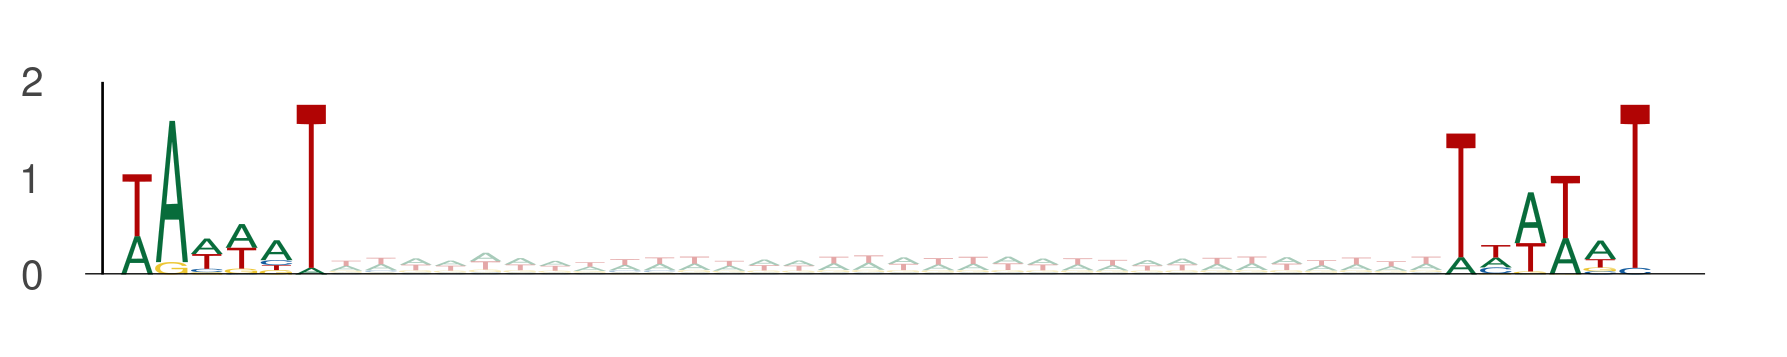

The data file committed next to this chart (first rows):
seq_index, start_position, end_position, is_reversed_complement
4985, 58, 64, 0
4985, 96, 102, 0
4985, 18, 24, 0
4985, 56, 62, 0
4985, 45, 51, 0
4985, 83, 89, 0
4985, 23, 29, 0
4985, 61, 67, 0
4985, 13, 19, 0
4985, 51, 57, 0
2840, 57, 63, 0
2840, 95, 101, 0
2840, 49, 55, 0
2840, 87, 93, 0
2875, 16, 22, 0
2875, 54, 60, 0
3292, 19, 25, 0
3292, 57, 63, 0
4887, 85, 91, 0
4887, 123, 129, 0
3219, 93, 99, 0
3219, 131, 137, 0
3219, 96, 102, 0
3219, 134, 140, 0
182, 105, 111, 0
182, 143, 149, 0
550, 97, 103, 0
550, 135, 141, 0
4583, 16, 22, 0
4583, 54, 60, 0
636, 45, 51, 0
636, 83, 89, 0
3162, 75, 81, 0
3162, 113, 119, 0
1275, 70, 76, 0
1275, 108, 114, 0
2988, 85, 91, 0
2988, 123, 129, 0
4737, 26, 32, 0
4737, 64, 70, 0
4737, 43, 49, 0
4737, 81, 87, 0
4737, 64, 70, 0
4737, 102, 108, 0
58, 39, 45, 0
58, 77, 83, 0
2449, 49, 55, 0
2449, 87, 93, 0
78, 22, 28, 0
78, 60, 66, 0
78, 31, 37, 0
78, 69, 75, 0
2782, 23, 29, 0
2782, 61, 67, 0
5377, 24, 30, 0
5377, 62, 68, 0
5857, 10, 16, 0
5857, 48, 54, 0
1895, 92, 98, 0
1895, 130, 136, 0
... 3,050 more rows
